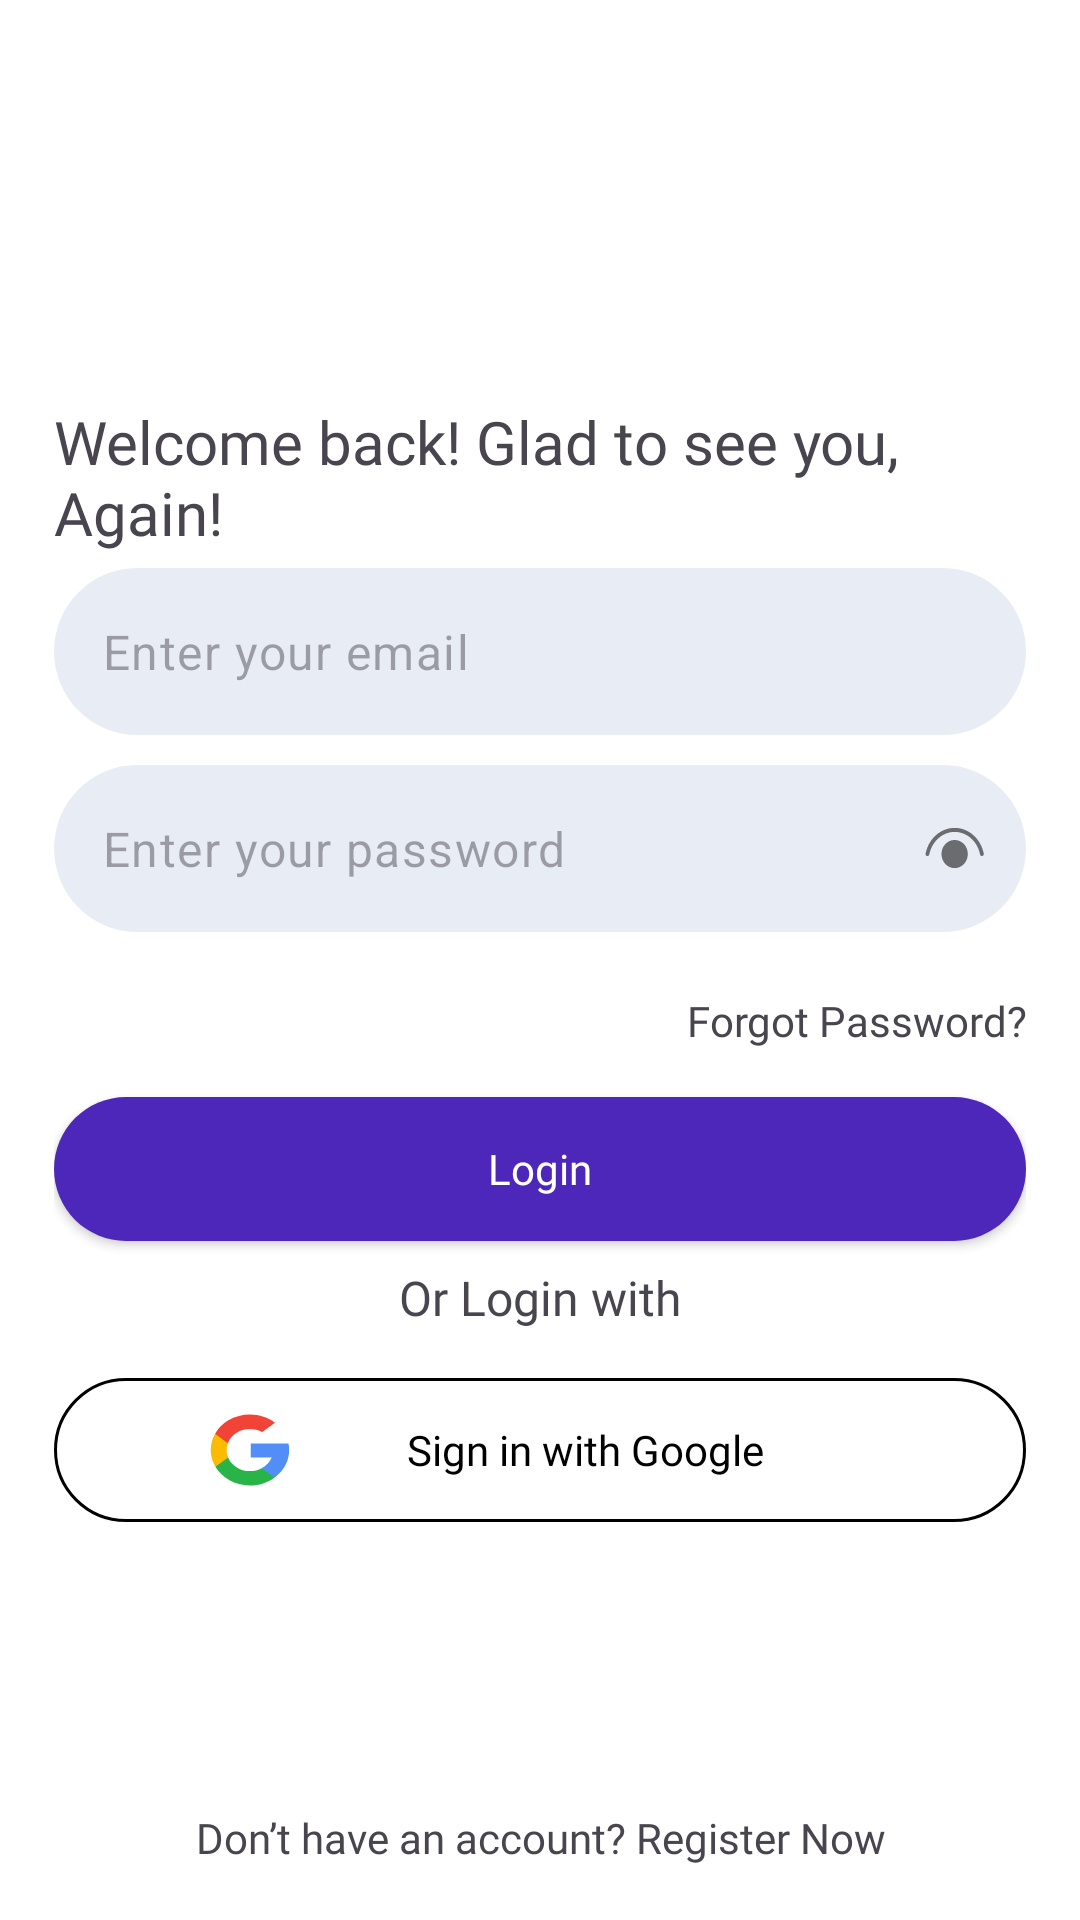

Reconstruct the res/layout file that produces this screen, plus the resources it refers to.
<!-- AndroidManifest.xml: application theme AppTheme -->
<!-- res/layout/fragment_login.xml -->
<LinearLayout xmlns:android="http://schemas.android.com/apk/res/android"
    xmlns:app="http://schemas.android.com/apk/res-auto"
    xmlns:tools="http://schemas.android.com/tools"
    android:layout_width="match_parent"
    android:layout_height="match_parent"
    android:background="@color/white"
    android:gravity="center"
    android:orientation="vertical"
    android:padding="18dp"
    tools:context=".authentication.LoginFragment">




    <LinearLayout
        android:id="@+id/linearLayout"
        android:layout_width="match_parent"
        android:layout_height="0dp"
        android:layout_weight="1"
        android:gravity="center"
        android:orientation="vertical">

        <TextView
            android:id="@+id/textView"
            style="@style/PoppinsTextBold"
            android:layout_width="match_parent"
            android:layout_height="wrap_content"
            android:layout_marginTop="24dp"
            android:layout_marginBottom="5dp"
            android:text="@string/welcome_back" />


        <com.google.android.material.textfield.TextInputLayout
            android:layout_width="match_parent"
            android:layout_height="wrap_content"
            android:layout_marginBottom="10dp"
            android:background="@drawable/input_field"
            app:boxBackgroundMode="none"
            app:hintEnabled="false">

            <com.google.android.material.textfield.TextInputEditText
                android:id="@+id/email_et"
                android:layout_width="match_parent"
                android:layout_height="match_parent"
                android:hint="@string/enter_your_email"
                android:inputType="textEmailAddress" />

        </com.google.android.material.textfield.TextInputLayout>

        <com.google.android.material.textfield.TextInputLayout
            android:layout_width="match_parent"
            android:layout_height="wrap_content"
            android:layout_marginBottom="10dp"
            android:background="@drawable/input_field"
            app:boxBackgroundMode="none"
            app:hintEnabled="false"
            app:passwordToggleDrawable="@drawable/eye"
            app:passwordToggleEnabled="true">

            <com.google.android.material.textfield.TextInputEditText
                android:id="@+id/password_et"
                android:layout_width="match_parent"
                android:layout_height="match_parent"
                android:hint="@string/enter_your_password"
                android:inputType="textPassword" />

        </com.google.android.material.textfield.TextInputLayout>


        <TextView
            android:id="@+id/forgot_password"
            android:layout_width="match_parent"
            android:layout_height="wrap_content"
            android:layout_marginTop="10dp"
            android:fontFamily="@font/poppins_bold"
            android:gravity="end"
            android:text="@string/forgot_password" />


        <Button
            android:id="@+id/login_btn"
            style="@style/CustomButtonStyle"
            android:layout_width="match_parent"
            android:layout_height="wrap_content"
            android:layout_marginTop="16dp"
            android:text="@string/login" />

        <TextView
            style="@style/PoppinsTextMedium"
            android:layout_width="match_parent"
            android:layout_height="wrap_content"
            android:layout_marginTop="8dp"
            android:gravity="center"
            android:text="@string/or_login_with" />

        <Button
            android:id="@+id/sign_in_google_btn"
            style="@style/CustomGoogleButtonStyle"
            android:layout_width="match_parent"
            android:layout_height="wrap_content"
            android:layout_marginTop="16dp"
            android:drawableLeft="@drawable/google_ic"
            android:gravity="center"
            android:paddingStart="50dp"
            android:paddingEnd="50dp"
            android:text="@string/sign_in_with_google" />


    </LinearLayout>

    <TextView
        android:id="@+id/register_now"
        android:layout_width="match_parent"
        android:layout_height="wrap_content"
        android:layout_marginTop="4dp"
        android:fontFamily="@font/poppins_bold"
        android:gravity="center_horizontal"
        android:text="@string/don_t_have_an_account" />


</LinearLayout>
<!-- resources referenced by this layout -->
<resources>
  <color name="white">#FFFFFFFF</color>
  <!-- drawable eye (drawable) -->
  <vector xmlns:android="http://schemas.android.com/apk/res/android"
      android:width="20dp"
      android:height="14dp"
      android:viewportWidth="20"
      android:viewportHeight="14">
    <path
        android:pathData="M1.766,9.149C2.622,4.755 6.201,1.633 10.227,1.633C14.251,1.633 17.83,4.755 18.687,9.149C18.721,9.323 18.818,9.476 18.958,9.574C19.097,9.671 19.267,9.706 19.43,9.67C19.593,9.633 19.736,9.529 19.828,9.38C19.919,9.231 19.951,9.05 19.917,8.875C18.942,3.878 14.862,0.292 10.227,0.292C5.591,0.292 1.511,3.878 0.536,8.875C0.502,9.05 0.534,9.231 0.626,9.38C0.717,9.529 0.86,9.633 1.023,9.67C1.186,9.706 1.356,9.671 1.495,9.574C1.635,9.476 1.732,9.323 1.766,9.149ZM10.214,4.317C11.379,4.317 12.497,4.811 13.321,5.692C14.145,6.573 14.608,7.767 14.608,9.012C14.608,10.258 14.145,11.452 13.321,12.333C12.497,13.213 11.379,13.708 10.214,13.708C9.049,13.708 7.931,13.213 7.107,12.333C6.283,11.452 5.821,10.258 5.821,9.012C5.821,7.767 6.283,6.573 7.107,5.692C7.931,4.811 9.049,4.317 10.214,4.317Z"
        android:fillColor="#6A707C"/>
  </vector>
  <!-- drawable input_field (drawable) -->
  <?xml version="1.0" encoding="utf-8"?>
  <selector xmlns:android="http://schemas.android.com/apk/res/android">
      <item>
          <shape android:shape="rectangle">
              <corners android:radius="80dp"/>
              <solid android:color="@color/gray"/>
          </shape>
      </item>
  </selector>
  <string name="don_t_have_an_account">Don’t have an account? Register Now</string>
  <string name="enter_your_email">Enter your email</string>
  <string name="enter_your_password">Enter your password</string>
  <string name="forgot_password">Forgot Password?</string>
  <string name="login">Login</string>
  <string name="or_login_with">Or Login with</string>
  <string name="sign_in_with_google">Sign in with Google</string>
  <string name="welcome_back">Welcome back! Glad to see you, Again!</string>
  <style name="CustomButtonStyle" parent="Widget.AppCompat.Button">
          <item name="android:textColor">@color/white</item>
          <item name="android:fontFamily">@font/poppins_medium</item>
          <item name="android:textAllCaps">false</item>
          <item name="android:background">@drawable/custom_reg_btn</item>
      </style>
  <style name="CustomGoogleButtonStyle" parent="Widget.AppCompat.Button">
          <item name="android:textColor">@color/black</item>
          <item name="android:fontFamily">@font/poppins_medium</item>
          <item name="android:textAllCaps">false</item>
          <item name="android:background">@drawable/custom_google_btn</item>
      </style>
  <style name="PoppinsTextBold">
          <item name="android:fontFamily">@font/poppins_bold</item>
          <item name="android:textSize">20sp</item>
      </style>
  <style name="PoppinsTextMedium">
          <item name="android:fontFamily">@font/poppins_medium</item>
          <item name="android:textSize">16sp</item>
      </style>
  <style name="AppTheme" parent="Theme.Material3.Light.NoActionBar">
         <item name="android:statusBarColor">@color/purple</item>
          <item name="android:windowBackground">@color/purple</item>
          
          
          
      </style>
  <color name="gray">#E8ECF4</color>
  <!-- drawable custom_reg_btn (drawable) -->
  <?xml version="1.0" encoding="utf-8"?>
  <shape xmlns:android="http://schemas.android.com/apk/res/android"
      android:shape="rectangle">
      <corners android:radius="80dp" />
      <solid android:color="@color/purple" />
  </shape>
  <color name="black">#FF000000</color>
  <!-- drawable custom_google_btn (drawable) -->
  <?xml version="1.0" encoding="utf-8"?>
  <shape xmlns:android="http://schemas.android.com/apk/res/android"
      android:shape="rectangle">
      
      <stroke
          android:color="@color/black"
          android:width="1dp" />
      <corners android:radius="80dp" />
      <solid android:color="@android:color/transparent" />
  
      
  </shape>
  <color name="purple">#4D27BA</color>
</resources>
